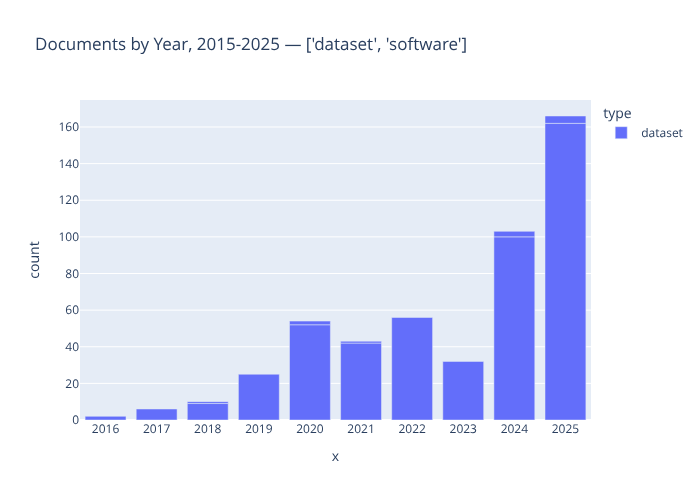

The file beside this chart, header and first rows:
count, year, type
2, 2016, dataset
6, 2017, dataset
9, 2018, dataset
1, 2018, dataset
25, 2019, dataset
52, 2020, dataset
2, 2020, dataset
42, 2021, dataset
1, 2021, dataset
56, 2022, dataset
32, 2023, dataset
100, 2024, dataset
3, 2024, dataset
162, 2025, dataset
4, 2025, dataset
